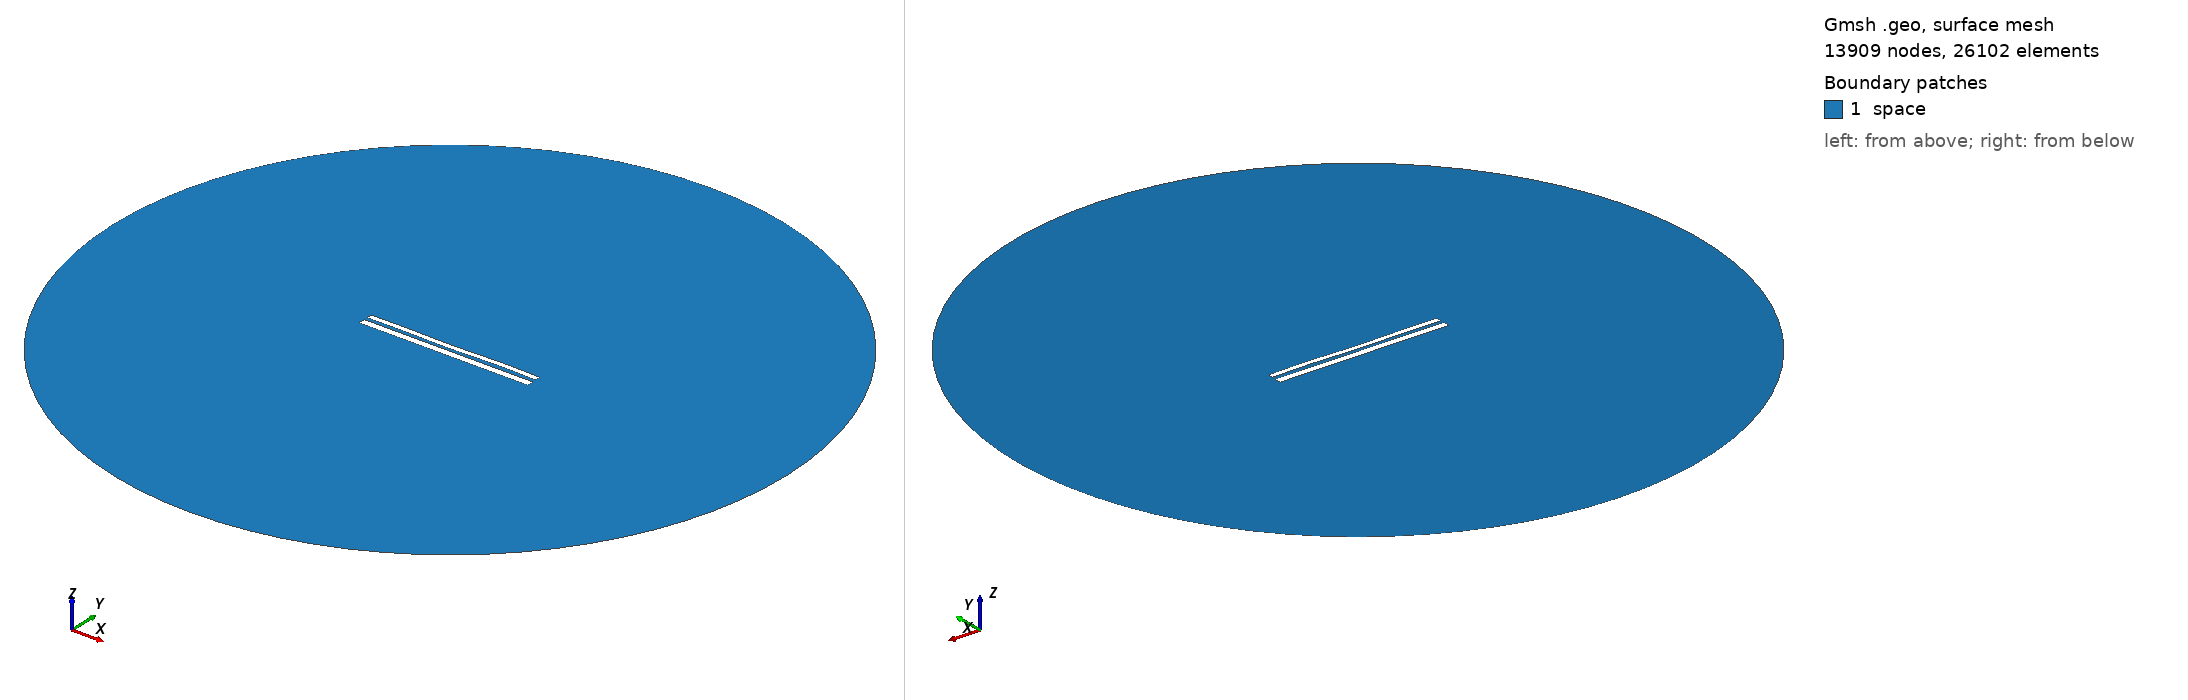

Gmsh geometry script, surface-meshed: 13909 nodes, 26102 surface elements. Boundary patches (legend numbers): 1 space. Left view from above one corner, right view from below the opposite corner. Legend entries are the model's physical surfaces. The drawing asked Gmsh for element sizes between 1% and 20% of the model's largest extent; the script's own settings can give other sizes.

=== 10535.geo (drawn) ===
//---------------------------------------
// Geometry kernel
//---------------------------------------

SetFactory("OpenCASCADE");



//---------------------------------------
// Parameters of the geometry
//---------------------------------------

// Overetch of the upper plate
overetch = 0.375;

// Distance between the plates
distance = 1.75;

// Discretization over the x axis (for the deformation)
nx = 50; 

// Length of the plate
L = 100 - overetch; 

// Number of modes
n = 4; 

// 1st mode coefficient
coeff(1) = 0.15;
beta(1) = 0.596864 * 3.1415926535 / L;

// 2nd mode coefficient
coeff(2) = -0.075;
beta(2) = 1.49418 * 3.1415926535 / L;

// 3rd mode coefficient
coeff(3) = -0.075;
beta(3) = 2.50025 * 3.1415926535 / L;

// 4th mode coefficient
coeff(4) = 0.15;
beta(4) = 3.49999 * 3.1415926535 / L;



//---------------------------------------
// Upper plate (deformed rectangle)
//---------------------------------------

// Coordiantes of the upper plate
xmin = -50;
xmax = 50 - overetch;

// Height of the upper plate
yheight = 4 - 2 * overetch;

// Indexes of the points
UpperID[] = {};
LowerID[] = {};
LeftID[] = {};
RightID[] = {};

// Point index
p = 1;

// Horizontal edges
For i In {1:nx}
    x = xmin + (i-1)*(xmax - xmin)/(nx-1);

    y_bottom = distance / 2 + overetch;
    For j In {1:n}
        C = (Cosh(beta(j)*L) + Cos(beta(j)*L)) / (Sinh(beta(j)*L) + Sin(beta(j)*L));
        y_bottom  = y_bottom + coeff(j) * (Cosh(beta(j)*(x+50)) - Cos(beta(j)*(x+50)) - C * (Sinh(beta(j)*(x+50)) - Sin(beta(j)*(x+50))));
    EndFor

    y_top = y_bottom + yheight;

    Point(p) = {x, y_top, 0, 1.0};
    UpperID[i] = p;
    p = p + 1;

    Point(p) = {x, y_bottom, 0, 1.0};
    LowerID[i] = p;
    p = p + 1;
EndFor

// Create point lists
UpperPts[] = {}; LowerPts[] = {};
For i In {1:nx}
  UpperPts[] += {UpperID[i]};
  LowerPts[] += {LowerID[i]};
EndFor

// Build splines
Spline(1) = {UpperPts[]};
Spline(2) = {LowerPts[]};
Line(3) = {LowerPts[nx-1], UpperPts[nx-1]};
Line(4) = {LowerPts[0], UpperPts[0]};

// Build the plane surface
Curve Loop(1) = {2, 3, -1, -4};
Plane Surface(1) = {1};



//---------------------------------------
// Lower plate (rectangle)
//---------------------------------------

// Vertices
Point(1001) = {-50, -1, 0, 1.0};
Point(1002) = { 50, -1, 0, 1.0};
Point(1003) = { 50,  -5, 0, 1.0};
Point(1004) = {-50,  -5, 0, 1.0};

// Edges
Line(5) = {1001, 1002};
Line(6) = {1002, 1003};
Line(7) = {1003, 1004};
Line(8) = {1004, 1001};

// Plane surface
Line Loop(2) = {5, 6, 7, 8};
Plane Surface(2) = {2}; 



//---------------------------------------
// Outer (fictious) boundary
//---------------------------------------

// Points
Point(1005) = {0, 0, 0};       // Center
Point(1006) = {200, 0, 0};     // Start point
Point(1007) = {0, 200, 0};     // 90 degrees
Point(1008) = {-200, 0, 0};    // 180 degrees
Point(1009) = {0, -200, 0};    // 270 degrees

// Circle arcs (each needs start, center, end)
Circle(9) = {1006, 1005, 1007};
Circle(10) = {1007, 1005, 1008};
Circle(11) = {1008, 1005, 1009};
Circle(12) = {1009, 1005, 1006};

// Plane surface for the entire domain
Curve Loop(3) = {9, 10, 11, 12};
Surface(3) = {3};

// Subtract the plates from the whole domain to obtain the actual domain where we want to solve the equations
BooleanDifference{ Surface{3}; Delete; }{ Surface{1}; Surface{2}; Delete; }




//---------------------------------------
// Transfinite Lines/Curves
//---------------------------------------

// Set the number of points on the boundaries
r = 7;

// Plates
Transfinite Curve {1, 2} = 50*r Using Progression 1;
Transfinite Curve {3, 4} = 2*r Using Progression 1;
Transfinite Line {5, 7} = 50*r Using Progression 1;
Transfinite Line {6, 8} = 2*r Using Progression 1;

// Outer boundary
Transfinite Line {9, 10, 11, 12} = 20 Using Progression 1;



//---------------------------------------
// Physical groups
//---------------------------------------                

// Physical curves (boundaries)
Physical Line("force_segment", 10) = {2};
Physical Line("upper_plate", 11) = {1, 3, 4};
Physical Line("lower_plate", 12) = {5, 6, 7, 8};
Physical Line("boundary", 20) = {9, 10, 11, 12};

// Physical Surfaces
Physical Surface("space", 30) = {3};



//---------------------------------------
// 6. Generate the Mesh
//---------------------------------------

// 2D mesh generation
Mesh 2;
